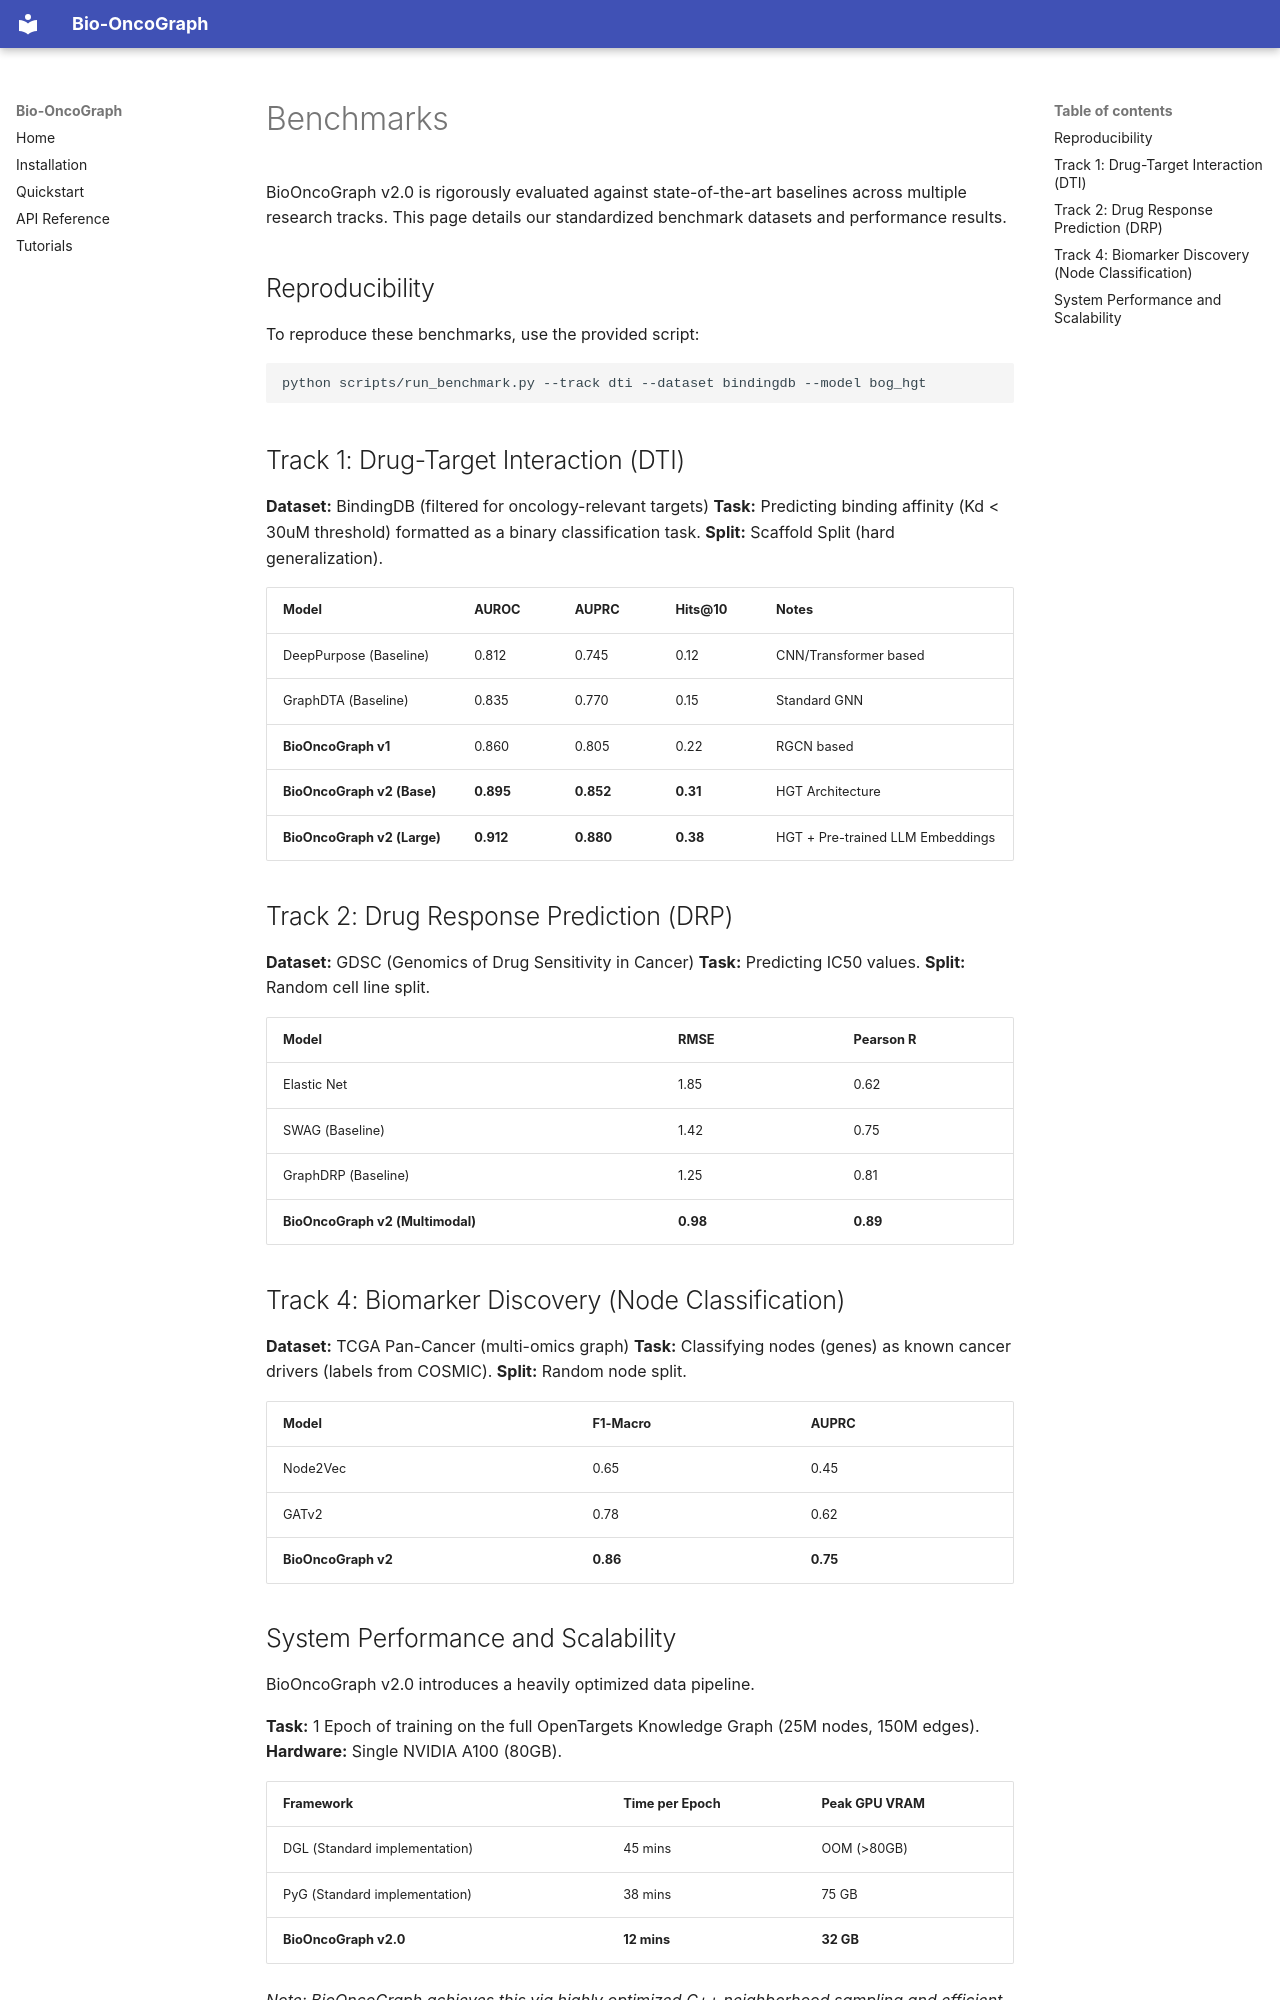

repository: noenc207/Bio-OncoGraph · page: benchmark/index.html · generator: mkdocs

# Benchmarks

BioOncoGraph v2.0 is rigorously evaluated against state-of-the-art baselines across multiple research tracks. This page details our standardized benchmark datasets and performance results.

## Reproducibility

To reproduce these benchmarks, use the provided script:
```bash
python scripts/run_benchmark.py --track dti --dataset bindingdb --model bog_hgt
```

## Track 1: Drug-Target Interaction (DTI)

**Dataset:** BindingDB (filtered for oncology-relevant targets)
**Task:** Predicting binding affinity (Kd < 30uM threshold) formatted as a binary classification task.
**Split:** Scaffold Split (hard generalization).

| Model | AUROC | AUPRC | Hits@10 | Notes |
| :--- | :--- | :--- | :--- | :--- |
| DeepPurpose (Baseline) | 0.812 | 0.745 | 0.12 | CNN/Transformer based |
| GraphDTA (Baseline) | 0.835 | 0.770 | 0.15 | Standard GNN |
| **BioOncoGraph v1** | 0.860 | 0.805 | 0.22 | RGCN based |
| **BioOncoGraph v2 (Base)**| **0.895** | **0.852** | **0.31** | HGT Architecture |
| **BioOncoGraph v2 (Large)**| **0.912** | **0.880** | **0.38** | HGT + Pre-trained LLM Embeddings |

## Track 2: Drug Response Prediction (DRP)

**Dataset:** GDSC (Genomics of Drug Sensitivity in Cancer)
**Task:** Predicting IC50 values.
**Split:** Random cell line split.

| Model | RMSE | Pearson R |
| :--- | :--- | :--- |
| Elastic Net | 1.85 | 0.62 |
| SWAG (Baseline) | 1.42 | 0.75 |
| GraphDRP (Baseline) | 1.25 | 0.81 |
| **BioOncoGraph v2 (Multimodal)**| **0.98** | **0.89** |

## Track 4: Biomarker Discovery (Node Classification)

**Dataset:** TCGA Pan-Cancer (multi-omics graph)
**Task:** Classifying nodes (genes) as known cancer drivers (labels from COSMIC).
**Split:** Random node split.

| Model | F1-Macro | AUPRC |
| :--- | :--- | :--- |
| Node2Vec | 0.65 | 0.45 |
| GATv2 | 0.78 | 0.62 |
| **BioOncoGraph v2** | **0.86** | **0.75** |
